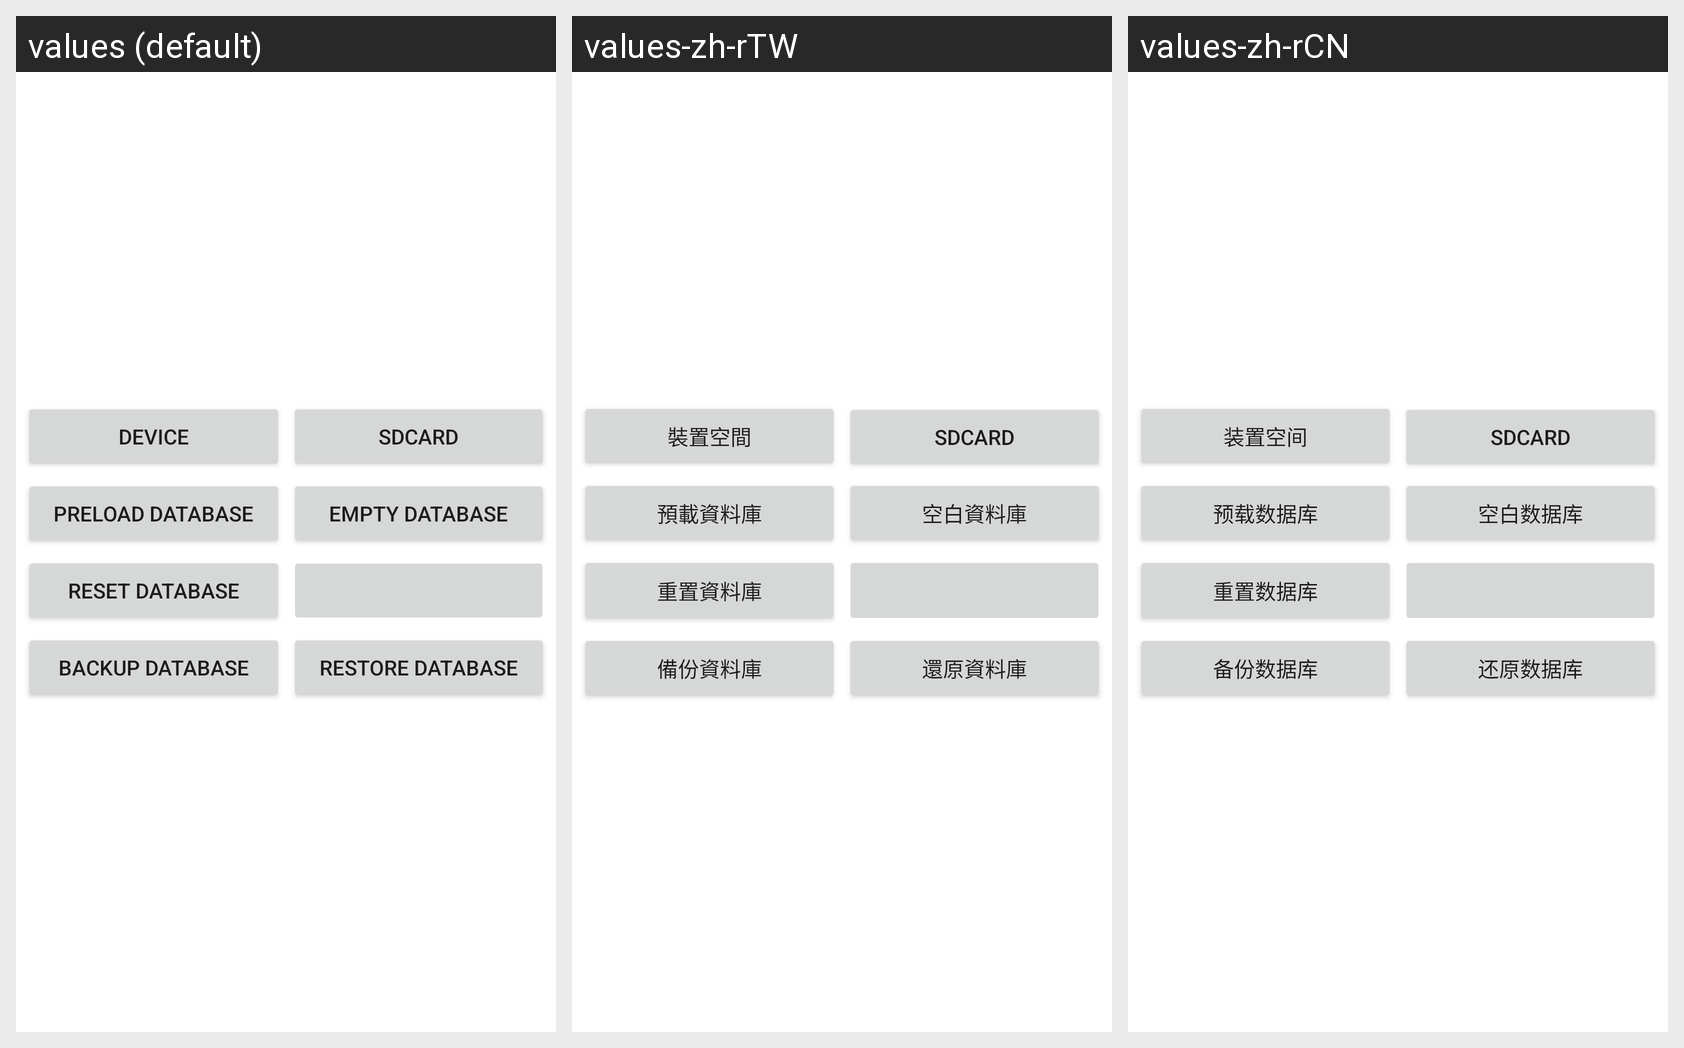

For this localized Android screen grid, give each drawn string resource with its value in every locale shown.
Android screen res/layout/initial.xml rendered under 3 locales, left to right: values (default), values-zh-rTW, values-zh-rCN. Device: Nexus 5 (rendered at 1080×1920; each locale shown at half size, 540×960, under a caption strip naming it); theme Theme.MaterialComponents.DayNight.NoActionBar.
Strings drawn on this screen, with the default value and each locale's value (text and hints the layout hard-codes, and strings that could not be matched under every locale, appear in the picture but are not listed):

l3_initial_btn_store_device
  values: DEVICE
  values-zh-rTW: 裝置空間
  values-zh-rCN: 装置空间

l3_initial_btn_store_sdcard
  values: SDCARD
  values-zh-rTW: SDCARD
  values-zh-rCN: SDCARD

l3_initial_btn_load_preload_db
  values: Preload Database
  values-zh-rTW: 預載資料庫
  values-zh-rCN: 预载数据库

l3_initial_btn_load_empty_db
  values: Empty Database
  values-zh-rTW: 空白資料庫
  values-zh-rCN: 空白数据库

l3_initial_btn_reset_db
  values: Reset Database
  values-zh-rTW: 重置資料庫
  values-zh-rCN: 重置数据库

l3_initial_backup_database
  values: Backup Database
  values-zh-rTW: 備份資料庫
  values-zh-rCN: 备份数据库

l3_initial_restore_database
  values: Restore Database
  values-zh-rTW: 還原資料庫
  values-zh-rCN: 还原数据库
